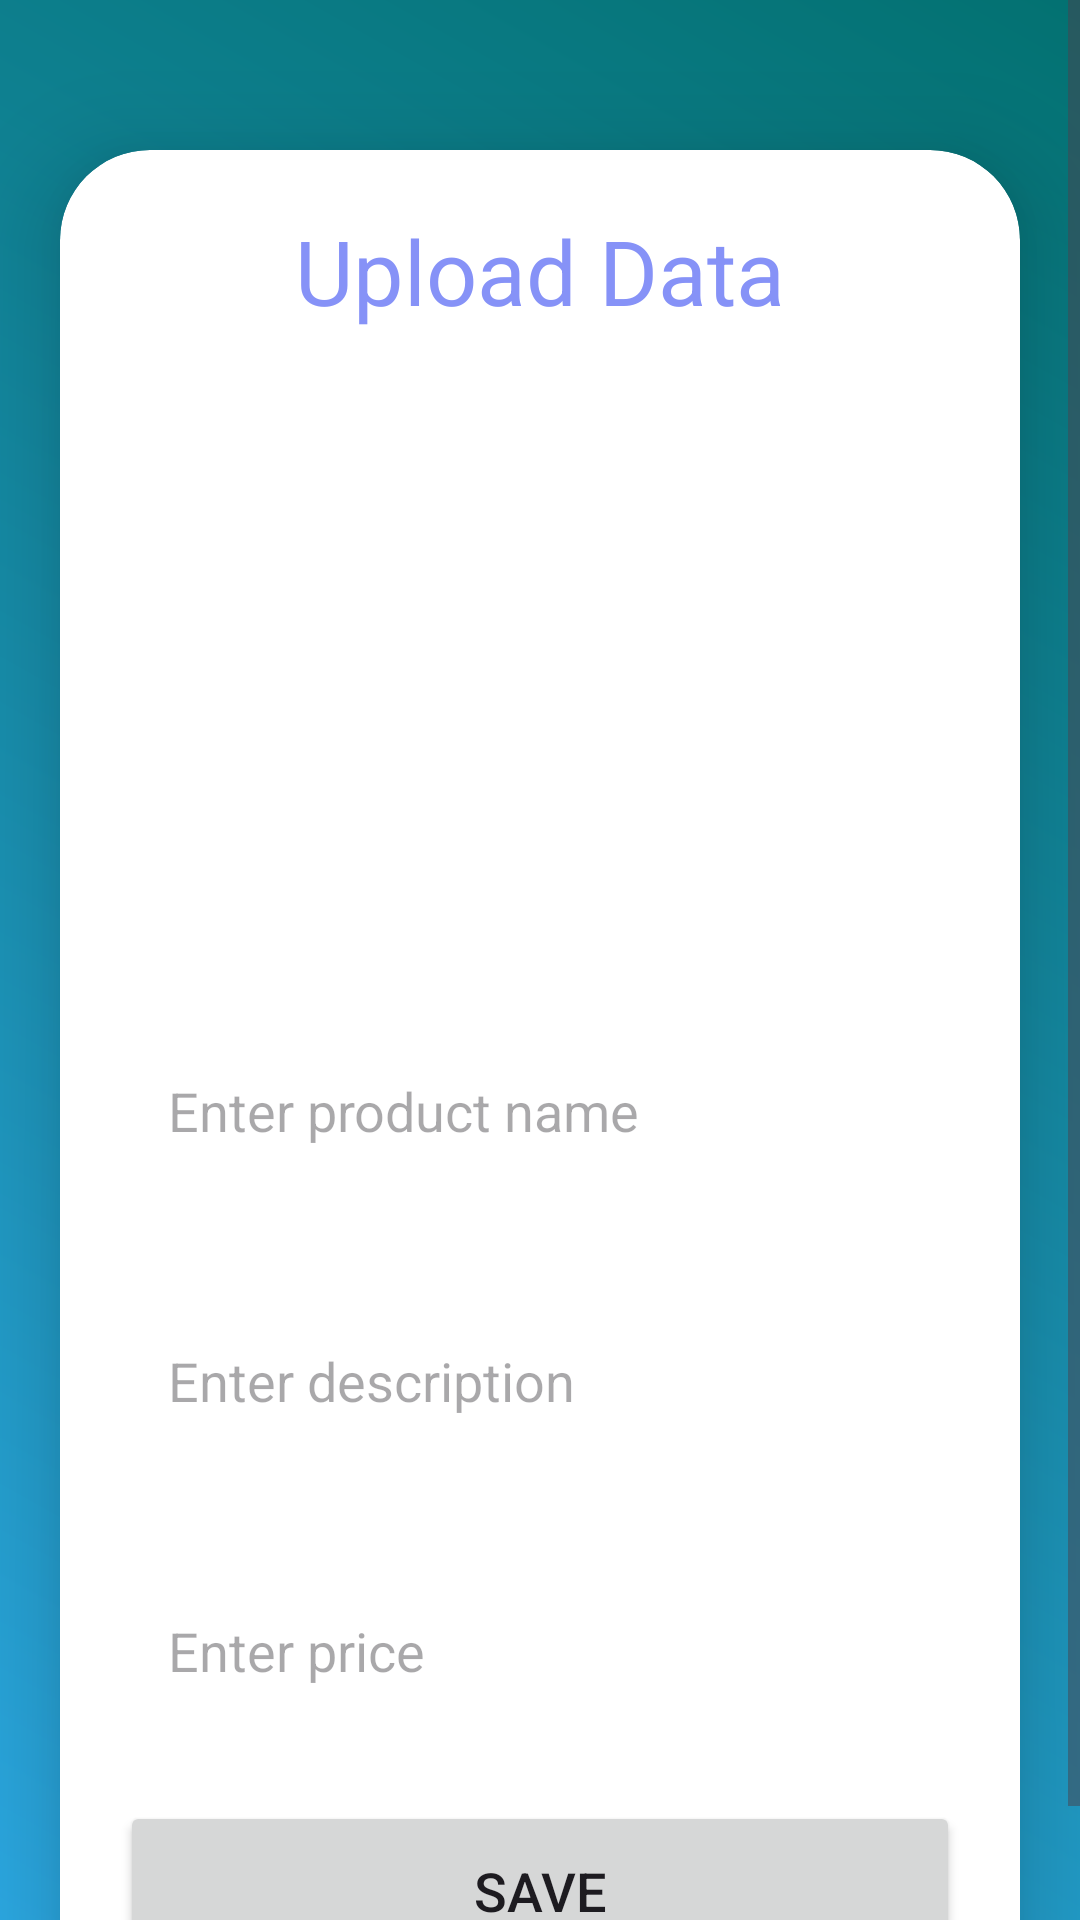

Here is an Android app screen rendered from its layout file. Give the layout XML and the strings, colors and styles it references.
<!-- AndroidManifest.xml: application theme Theme.KUK -->
<!-- res/layout/activity_upload.xml -->
<?xml version="1.0" encoding="utf-8"?>
<ScrollView
    xmlns:android="http://schemas.android.com/apk/res/android"
    xmlns:app="http://schemas.android.com/apk/res-auto"
    xmlns:tools="http://schemas.android.com/tools"
    android:layout_width="match_parent"
    android:layout_height="match_parent"
    android:orientation="vertical"
    android:background="@drawable/background_gradient"
    tools:context=".UploadActivity">

    <androidx.cardview.widget.CardView
        android:layout_width="match_parent"
        android:layout_height="wrap_content"
        android:layout_marginTop="50dp"
        android:layout_marginEnd="20dp"
        android:layout_marginStart="20dp"
        app:cardCornerRadius="30dp"
        app:cardElevation="20dp">

        <LinearLayout
            android:layout_width="match_parent"
            android:layout_height="wrap_content"
            android:orientation="vertical"
            android:layout_gravity="center_horizontal"
            android:padding="20dp"
            android:backgroundTint="@color/white"
            android:background="@drawable/lavender_border">

            <TextView
                android:layout_width="match_parent"
                android:layout_height="wrap_content"
                android:text="Upload Data"
                android:textSize="30sp"
                android:textAlignment="center"
                android:textColor="@color/lavender"/>

            <ImageView
                android:layout_width="match_parent"
                android:layout_height="200dp"
                android:src="@drawable/uploadimg"
                android:id="@+id/uploadImage"
                android:layout_marginTop="10dp"
                android:scaleType="fitXY"/>

            <EditText
                android:layout_width="match_parent"
                android:layout_height="60dp"
                android:id="@+id/uploadTopic"
                android:background="@drawable/lavender_border"
                android:layout_marginTop="20dp"
                android:padding="16dp"
                android:hint="Enter product name"
                android:gravity="start|center_vertical"
                android:textColor="@color/lavender"/>

            <EditText
                android:layout_width="match_parent"
                android:layout_height="80dp"
                android:id="@+id/uploadDesc"
                android:background="@drawable/lavender_border"
                android:layout_marginTop="20dp"
                android:padding="16dp"
                android:hint="Enter description"
                android:gravity="start|center_vertical"
                android:textColor="@color/lavender"/>

            <EditText
                android:layout_width="match_parent"
                android:layout_height="60dp"
                android:id="@+id/uploadLang"
                android:background="@drawable/lavender_border"
                android:layout_marginTop="20dp"
                android:padding="16dp"
                android:hint="Enter price"
                android:gravity="start|center_vertical"
                android:textColor="@color/lavender"/>

            <Button
                android:layout_width="match_parent"
                android:layout_height="60dp"
                android:text="Save"
                android:id="@+id/saveButton"
                android:textSize="18sp"
                android:layout_marginTop="20dp"
                app:cornerRadius = "20dp"/>

        </LinearLayout>
    </androidx.cardview.widget.CardView>
</ScrollView>
<!-- resources referenced by this layout -->
<resources>
  <color name="lavender">#8692f7</color>
  <color name="white">#FFFFFFFF</color>
  <!-- drawable background_gradient (drawable) -->
  <?xml version="1.0" encoding="utf-8"?>
  <shape xmlns:android="http://schemas.android.com/apk/res/android">
      <gradient
          android:startColor="#2BA8E2"
          android:endColor="#037171"
          android:angle="45" />
  </shape>
  <style name="Theme.KUK" parent="Base.Theme.KUK" />
  <style name="Base.Theme.KUK" parent="Theme.Material3.DayNight.NoActionBar">
          
          
      </style>
</resources>
